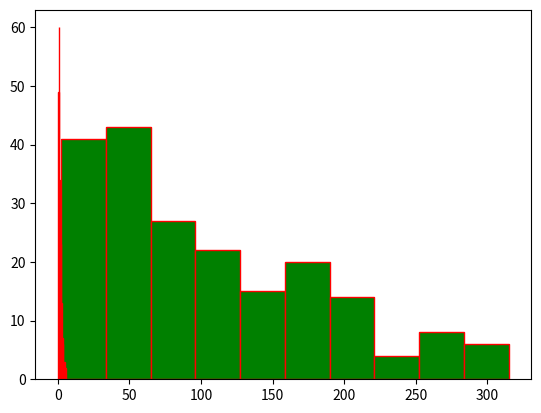

This chart was generated by the following Python code:
import numpy as np
import matplotlib.pyplot as plt

x = 10 + np.random.uniform(low=-10, high=10, size=200)
y = 10 + np.random.uniform(low=-8, high=8, size=200)

z_a = x * y
plt.hist(z_a, ec="red", color='green')
plt.show()
print("Mean of z_a:", np.mean(z_a))

z_b = x / y
plt.hist(z_b, ec="red", color='green')
plt.show()
print("Mean of z_b:", np.mean(z_b))
